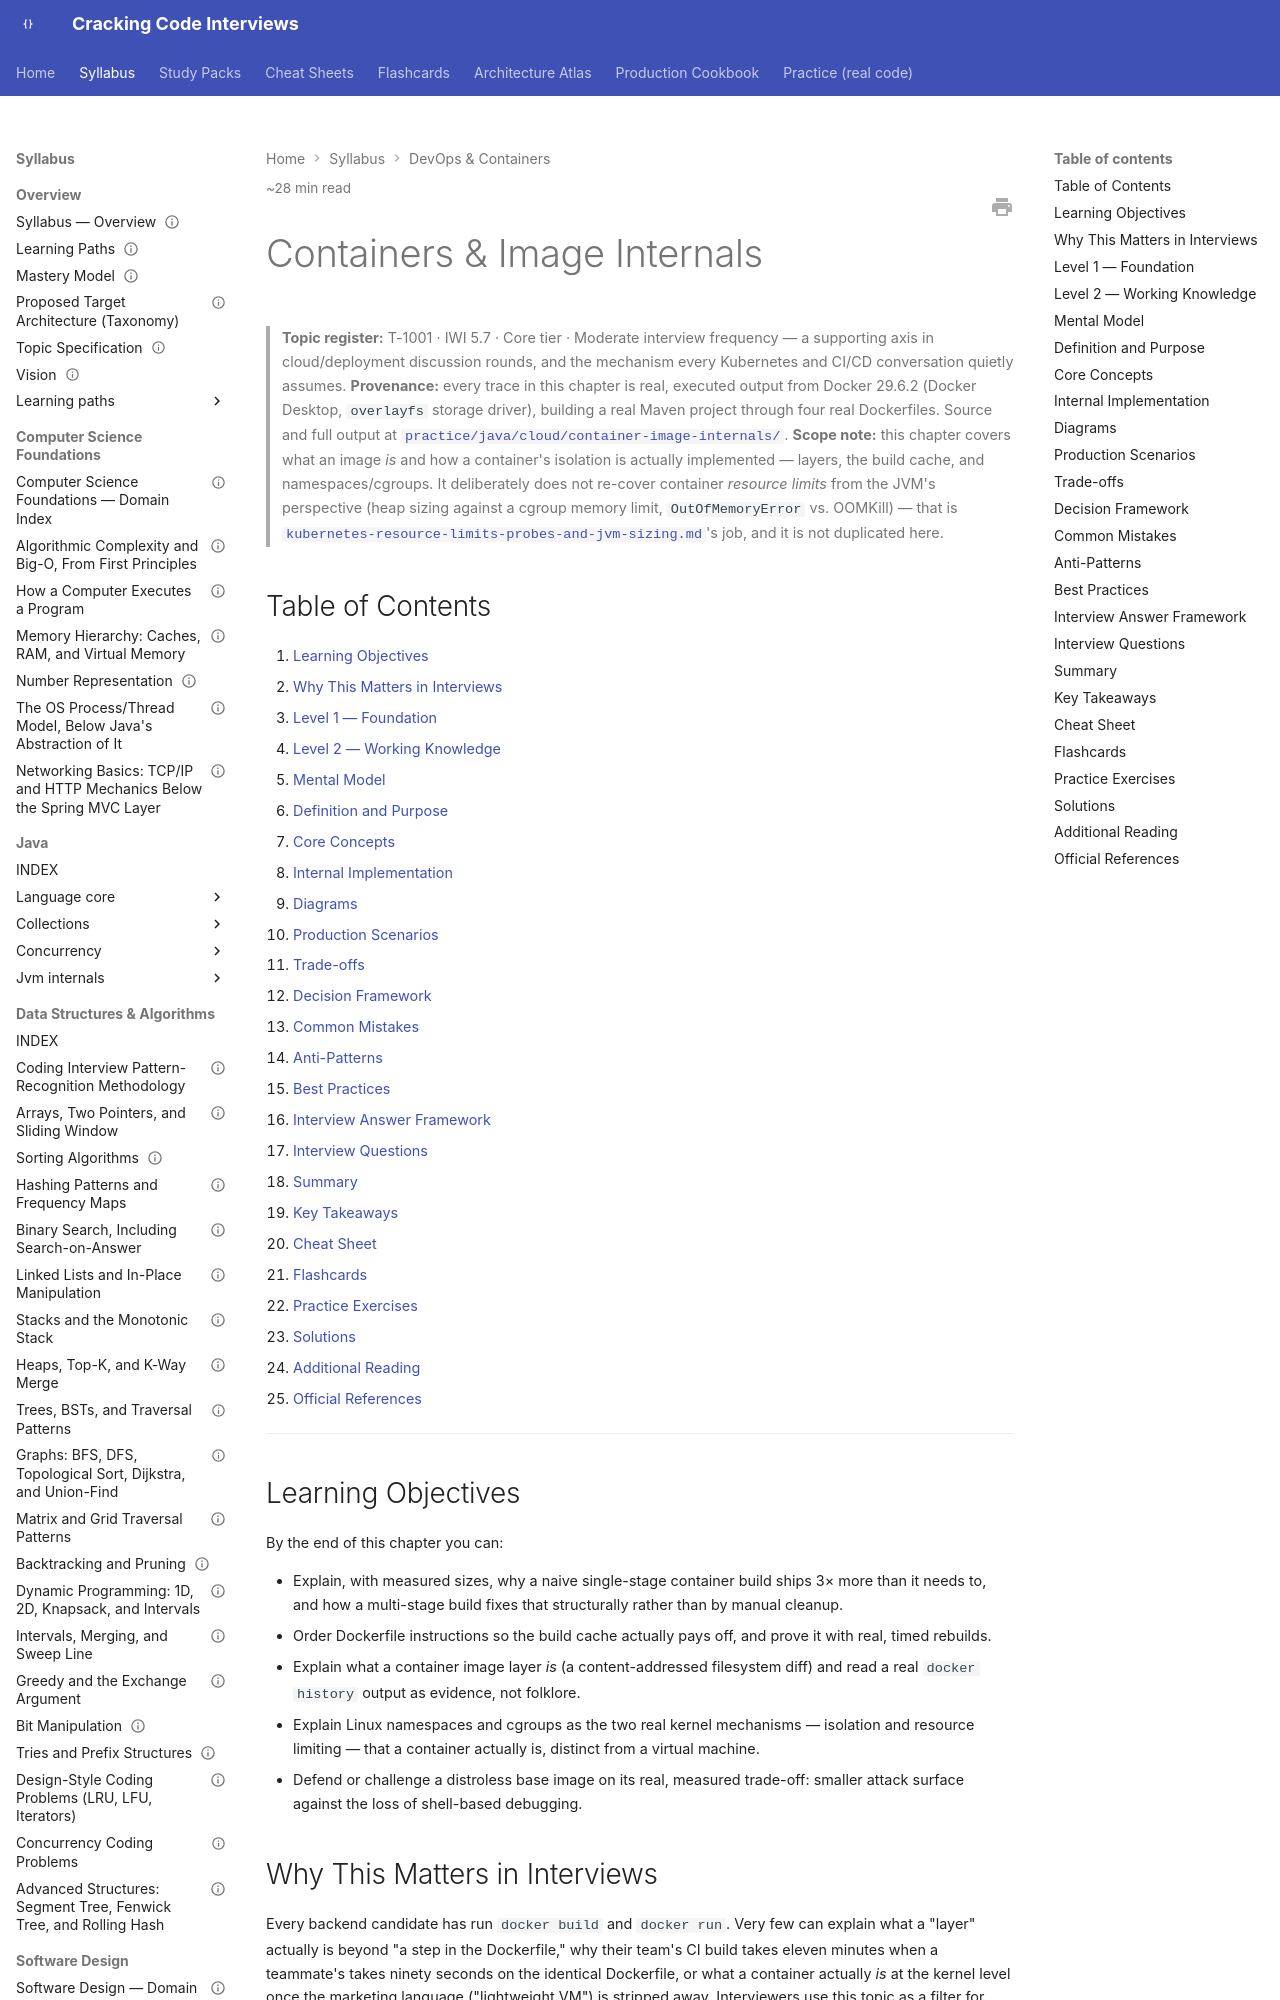

repository: JuanMelendres/cracking-code-interviews · page: syllabus/14-devops-containers/container-image-internals/index.html · generator: mkdocs

---
title: "Containers & Image Internals"
slug: container-image-internals
document_type: handbook-chapter
domain: 14-devops-containers
status: canonical
version: 1.1
last_updated: 2026-09-14
source_history:
  - handbook/cloud/container-image-internals.md
topic_id: T-1001
mastery_levels_covered:
  - L1
  - L2
  - L3
  - L4
difficulty:
  - intermediate
  - advanced
target_levels:
  - mid
  - senior
estimated_reading_minutes: 28
prerequisites: []
related:
  - kubernetes-objects-scheduling-and-networking.md
  - kubernetes-resource-limits-probes-and-jvm-sizing.md
  - ../12-security/supply-chain-security-sbom-and-dependency-risk.md
  - ../../practice/java/cloud/container-image-internals/README.md
official_references:
  - https://docs.docker.com/build/cache/
  - https://docs.docker.com/build/building/multi-stage/
  - https://github.com/opencontainers/image-spec
  - https://github.com/GoogleContainerTools/distroless
  - https://man7.org/linux/man-pages/man7/namespaces.7.html
  - https://man7.org/linux/man-pages/man7/cgroups.7.html
---

# Containers & Image Internals

> **Topic register:** T-1001 · IWI 5.7 · Core tier · Moderate interview frequency — a supporting axis in cloud/deployment discussion rounds, and the mechanism every Kubernetes and CI/CD conversation quietly assumes.
> **Provenance:** every trace in this chapter is real, executed output from Docker 29.6.2 (Docker Desktop, `overlayfs` storage driver), building a real Maven project through four real Dockerfiles. Source and full output at [`practice/java/cloud/container-image-internals/`](../../practice/java/cloud/container-image-internals/README.md).
> **Scope note:** this chapter covers what an image *is* and how a container's isolation is actually implemented — layers, the build cache, and namespaces/cgroups. It deliberately does not re-cover container *resource limits* from the JVM's perspective (heap sizing against a cgroup memory limit, `OutOfMemoryError` vs. OOMKill) — that is [`kubernetes-resource-limits-probes-and-jvm-sizing.md`](kubernetes-resource-limits-probes-and-jvm-sizing.md)'s job, and it is not duplicated here.

## Table of Contents

1. [Learning Objectives](#learning-objectives)
2. [Why This Matters in Interviews](#why-this-matters-in-interviews)
3. [Level 1 — Foundation](#level-1-foundation)
4. [Level 2 — Working Knowledge](#level-2-working-knowledge)
5. [Mental Model](#mental-model)
6. [Definition and Purpose](#definition-and-purpose)
7. [Core Concepts](#core-concepts)
8. [Internal Implementation](#internal-implementation)
9. [Diagrams](#diagrams)
10. [Production Scenarios](#production-scenarios)
11. [Trade-offs](#trade-offs)
12. [Decision Framework](#decision-framework)
13. [Common Mistakes](#common-mistakes)
14. [Anti-Patterns](#anti-patterns)
15. [Best Practices](#best-practices)
16. [Interview Answer Framework](#interview-answer-framework)
17. [Interview Questions](#interview-questions)
18. [Summary](#summary)
19. [Key Takeaways](#key-takeaways)
20. [Cheat Sheet](#cheat-sheet)
21. [Flashcards](#flashcards)
22. [Practice Exercises](#practice-exercises)
23. [Solutions](#solutions)
24. [Additional Reading](#additional-reading)
25. [Official References](#official-references)

---

## Learning Objectives

By the end of this chapter you can:

- Explain, with measured sizes, why a naive single-stage container build ships 3× more than it needs to, and how a multi-stage build fixes that structurally rather than by manual cleanup.
- Order Dockerfile instructions so the build cache actually pays off, and prove it with real, timed rebuilds.
- Explain what a container image layer *is* (a content-addressed filesystem diff) and read a real `docker history` output as evidence, not folklore.
- Explain Linux namespaces and cgroups as the two real kernel mechanisms — isolation and resource limiting — that a container actually is, distinct from a virtual machine.
- Defend or challenge a distroless base image on its real, measured trade-off: smaller attack surface against the loss of shell-based debugging.
